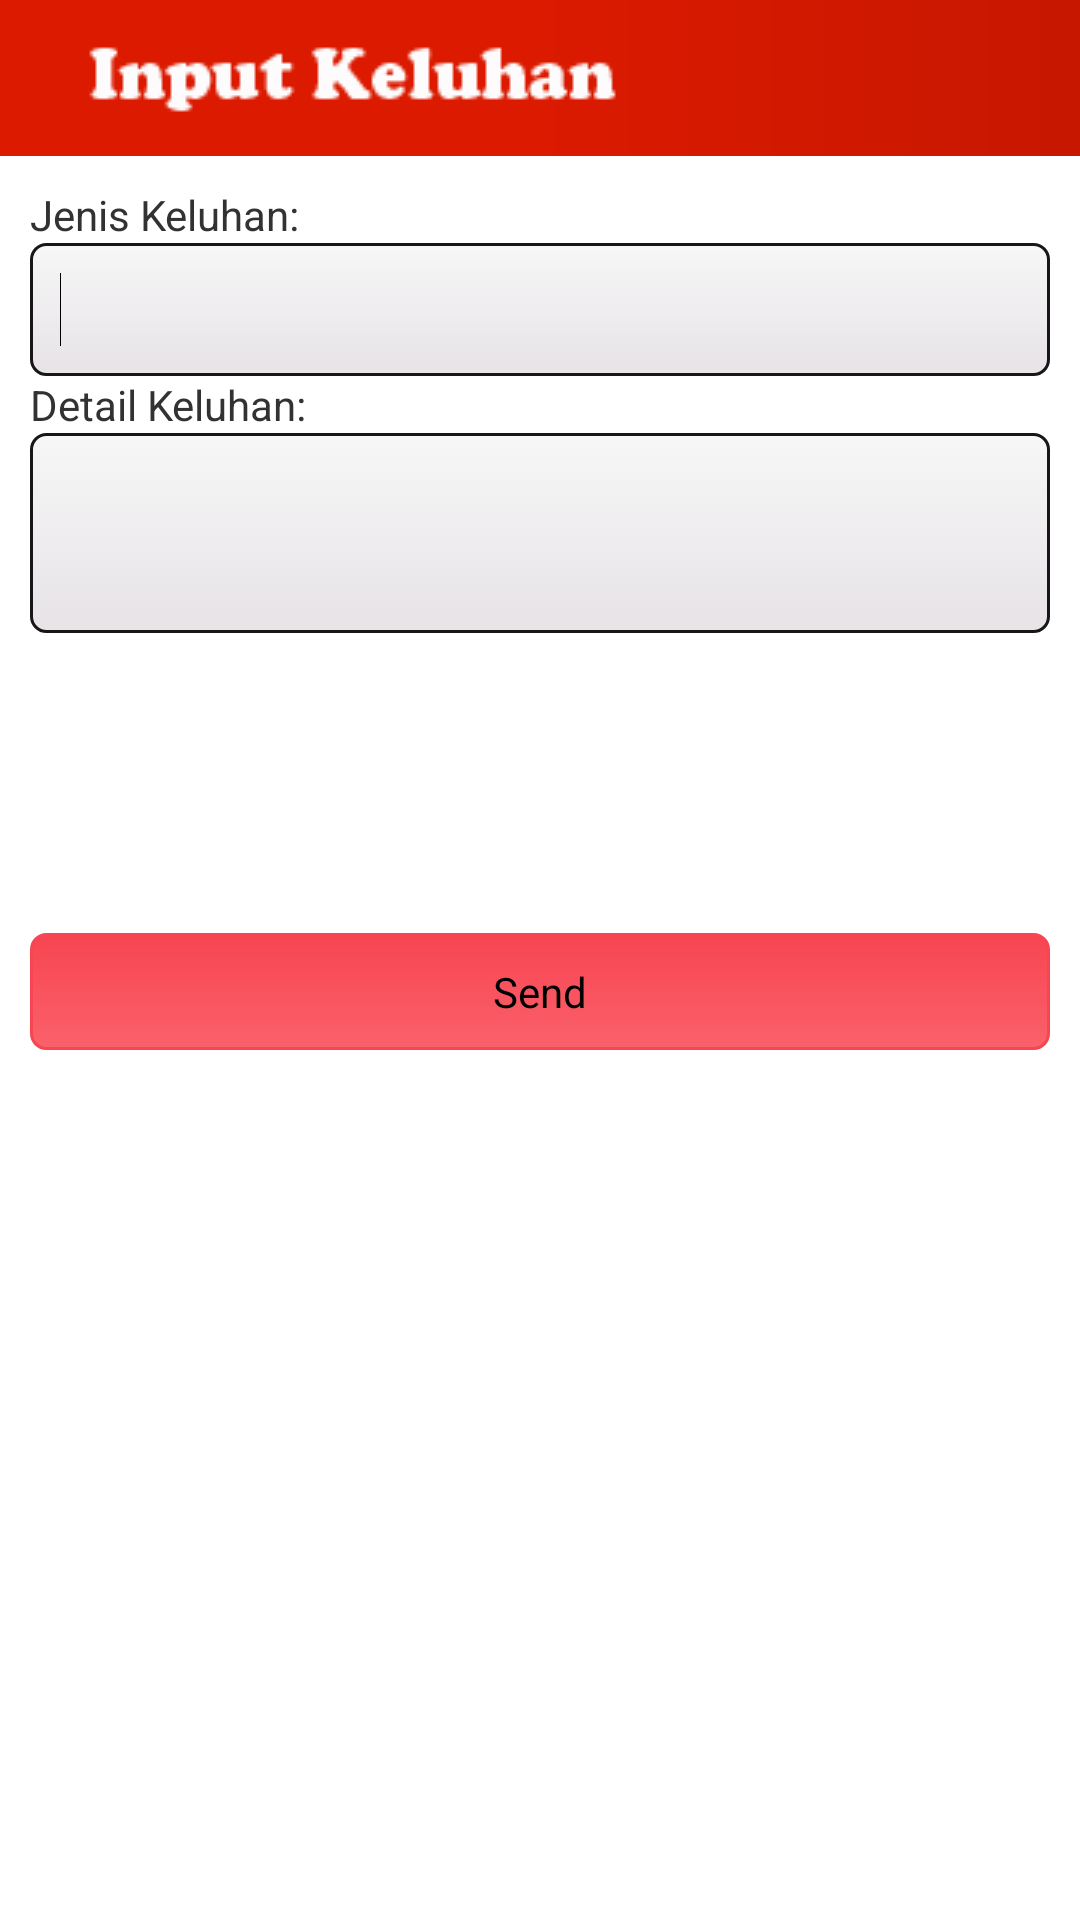

Write the Android layout XML for this screen, with the resource values it uses.
<!-- AndroidManifest.xml: application theme AppBaseTheme -->
<!-- res/layout/input_keluhan.xml -->
<?xml version="1.0" encoding="utf-8"?>
<ScrollView
  xmlns:android="http://schemas.android.com/apk/res/android"
  android:layout_width="fill_parent"
  android:layout_height="fill_parent"
  android:fillViewport="true">
  <RelativeLayout 
  		android:layout_width="fill_parent"
  		android:layout_height="wrap_content" android:background="#ffffff">
  		
  		
  		<LinearLayout android:id="@+id/header"
  				android:layout_width="fill_parent"
  				android:layout_height="wrap_content"
  				android:background="@layout/header_gradient_red" 
  				android:paddingTop="5dip"
  				android:paddingBottom="5dip">
  				
  				<ImageView android:src="@drawable/input_keluhan"
  							android:layout_width="wrap_content"
  							android:layout_height="wrap_content"
  							android:layout_marginLeft="10dip"/>
  				

  				

  		</LinearLayout>
  		  

  		
  		
  		

		<LinearLayout
		    android:layout_width="match_parent"
		    android:layout_height="wrap_content"
		    android:layout_below="@id/header"
		    android:orientation="vertical"
		    android:padding="10dip" >

		    

		    <TextView
		        android:id="@+id/textView1"
		        android:layout_width="wrap_content"
		        android:layout_height="wrap_content"
		        android:text="Jenis Keluhan:" />

		    <EditText
		        android:id="@+id/jenis"
		        android:layout_width="match_parent"
		        android:layout_height="wrap_content"
		        android:background="@drawable/gradientwhite"
		        android:ems="10"
		        android:inputType="textPersonName" >

		        <requestFocus />
		    </EditText>

		    <TextView
		        android:id="@+id/textView2"
		        android:layout_width="wrap_content"
		        android:layout_height="wrap_content"
		        android:text="Detail Keluhan:" />

		    <EditText
		        android:id="@+id/detail"
		        android:layout_width="match_parent"
		        android:layout_weight="0.48"
		        android:background="@drawable/gradientwhite"
		        android:ems="10"
		        android:layout_height="200px"
		        android:inputType="textMultiLine" />

		    <Button
		        android:id="@+id/btnSend"
		        android:layout_width="fill_parent"
		        android:layout_height="wrap_content"
		        android:layout_marginTop="100dip"
		        android:background="@drawable/gradientred"
		        android:text="Send" />
		</LinearLayout>

  		 		
  		
  </RelativeLayout>
</ScrollView>
<!-- res/layout/header_gradient_red.xml (included above) -->
<?xml version="1.0" encoding="utf-8"?>
<shape xmlns:android="http://schemas.android.com/apk/res/android">
    <gradient
        android:startColor="#DB1A00"
        android:centerColor="#DB1A00"
        android:endColor="#C71700"
      />
</shape>
<!-- resources referenced by this layout -->
<resources>
  <!-- drawable gradientred (drawable) -->
  <?xml version="1.0" encoding="utf-8"?>
  <selector xmlns:android="http://schemas.android.com/apk/res/android" >
          <item android:state_pressed="true" >
          <shape>
              <gradient 
                  android:angle="270" 
                  android:endColor="#f74552" 
                  android:startColor="#FA616B" />
  
              <stroke
                  android:width="1dp"
                  android:color="#f74552" />
              <corners
                  android:radius="5dp" />
              <padding
                  android:left="10dp"
                  android:top="10dp"
                  android:right="10dp"
                  android:bottom="10dp" />
          </shape>
      </item>
      <item>
          <shape>
              <gradient
                  android:startColor="#f74552"
                  android:endColor="#FA616B"
                  android:angle="270" />
              <stroke
                  android:width="1dp"
                  android:color="#f74552" />
              <corners
                  android:radius="5dp" />
              <padding
                  android:left="10dp"
                  android:top="10dp"
                  android:right="10dp"
                  android:bottom="10dp" />
          </shape>
      </item>
  
  </selector>
  <!-- drawable gradientwhite (drawable) -->
  <?xml version="1.0" encoding="utf-8"?>
  <selector xmlns:android="http://schemas.android.com/apk/res/android" >
          <item android:state_pressed="true" >
          <shape>
              <gradient 
                  android:angle="270" 
                  android:endColor="#f7f7f7" 
                  android:startColor="#E7E3E7" />
  
              <stroke
                  android:width="1dp"
                  android:color="#171717" />
              <corners
                  android:radius="5dp" />
              <padding
                  android:left="10dp"
                  android:top="10dp"
                  android:right="10dp"
                  android:bottom="10dp" />
          </shape>
      </item>
      <item>
          <shape>
              <gradient
                  android:startColor="#f7f7f7"
                  android:endColor="#E7E3E7"
                  android:angle="270" />
              <stroke
                  android:width="1dp"
                  android:color="#171717" />
              <corners
                  android:radius="5dp" />
              <padding
                  android:left="10dp"
                  android:top="10dp"
                  android:right="10dp"
                  android:bottom="10dp" />
          </shape>
      </item>
  
  </selector>
  <!-- drawable input_keluhan: png bitmap (drawable, 2220 bytes) -->
  <style name="AppBaseTheme" parent="android:Theme.Light">
          
      </style>
</resources>
